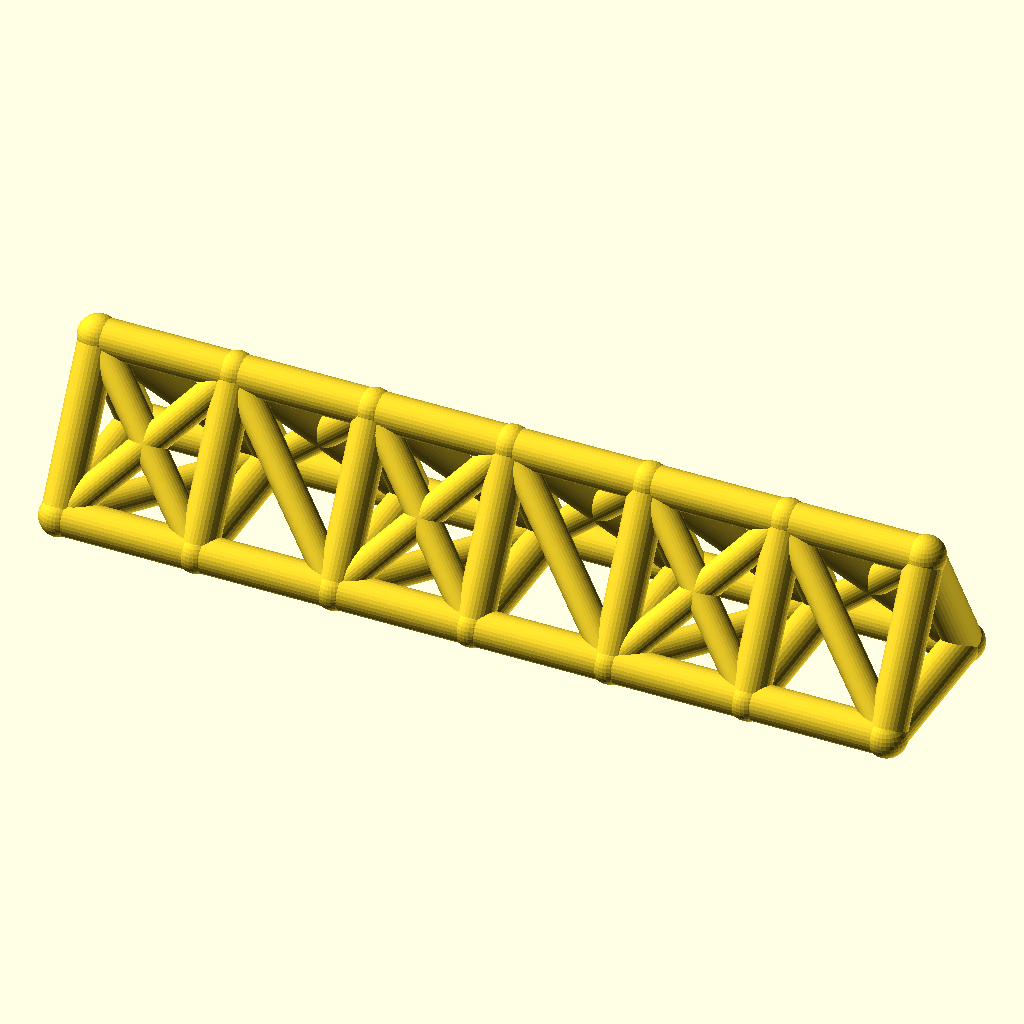
Cell 1 — every parameter at its default value.
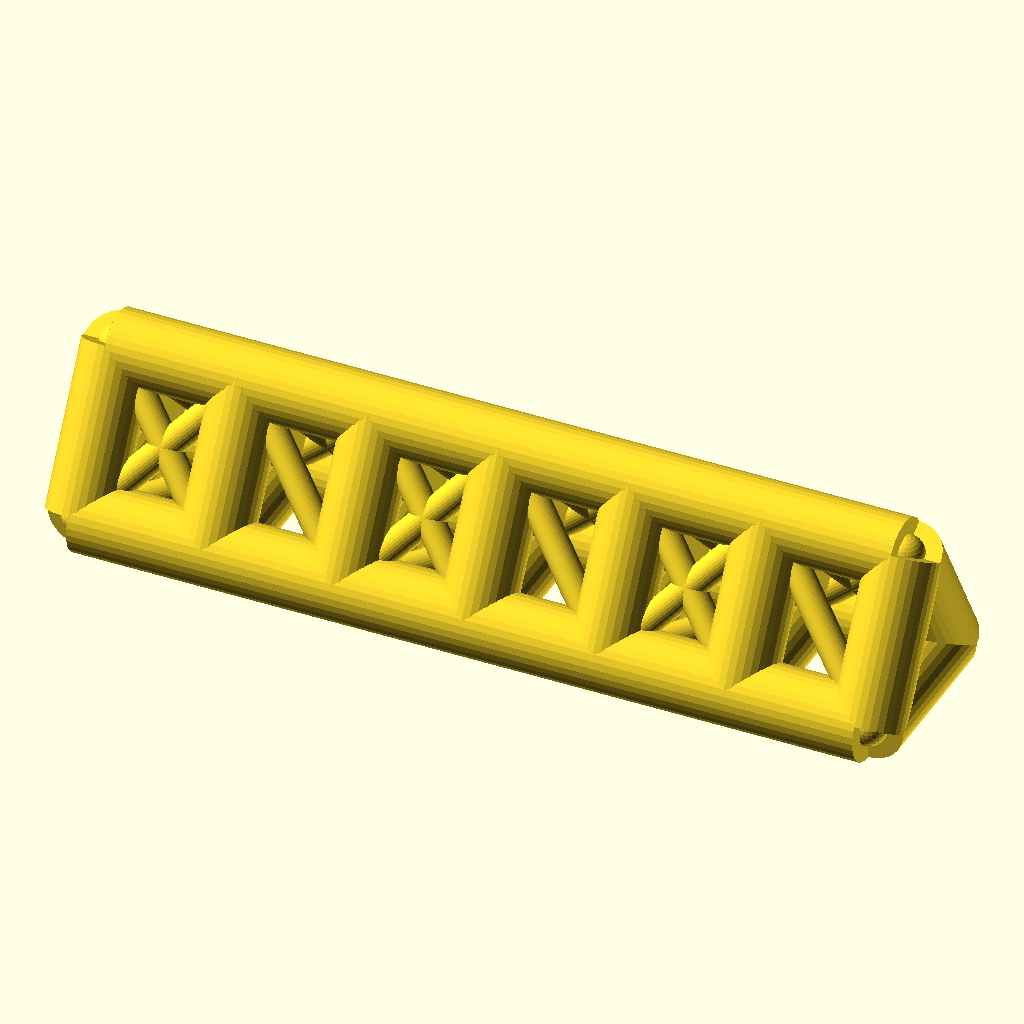
Cell 2: the same model with chord_r = 8.
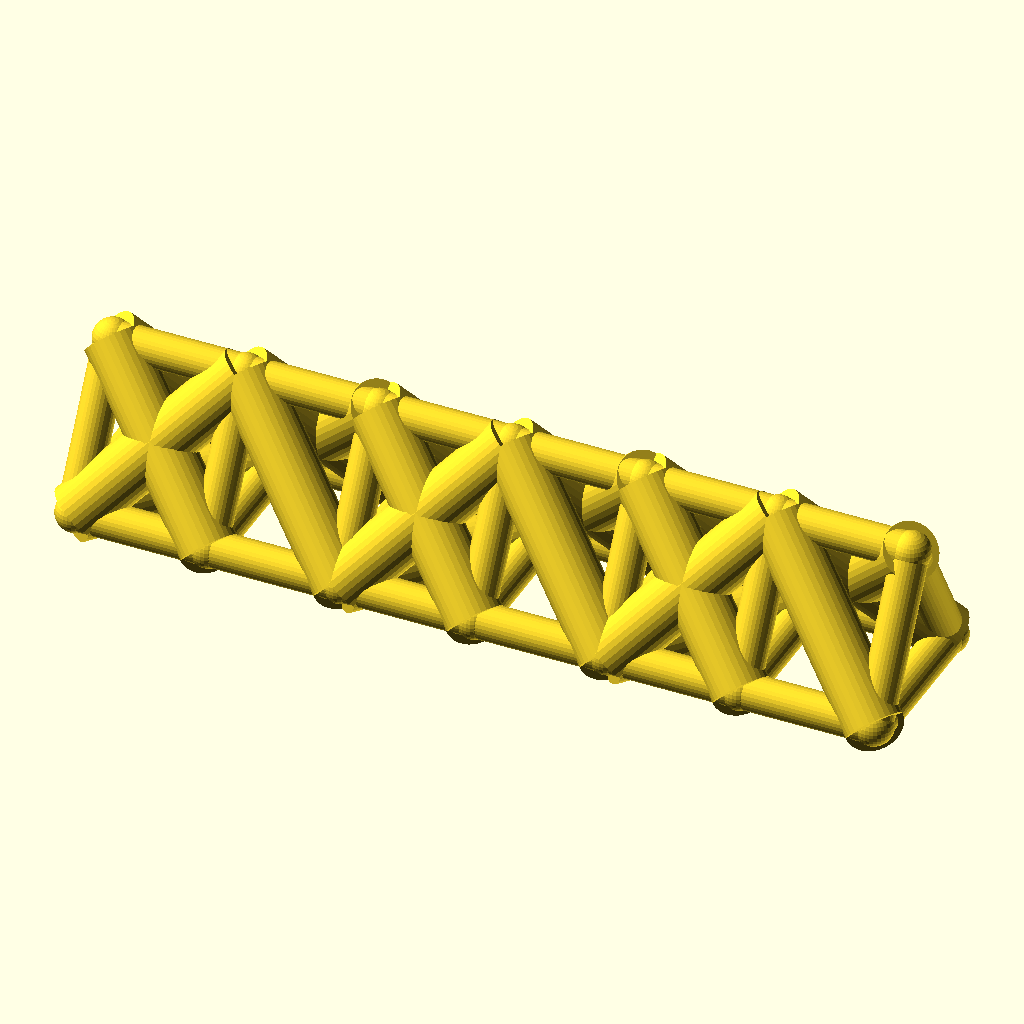
Cell 3 — web_r set to 6.4, the other parameters unchanged.
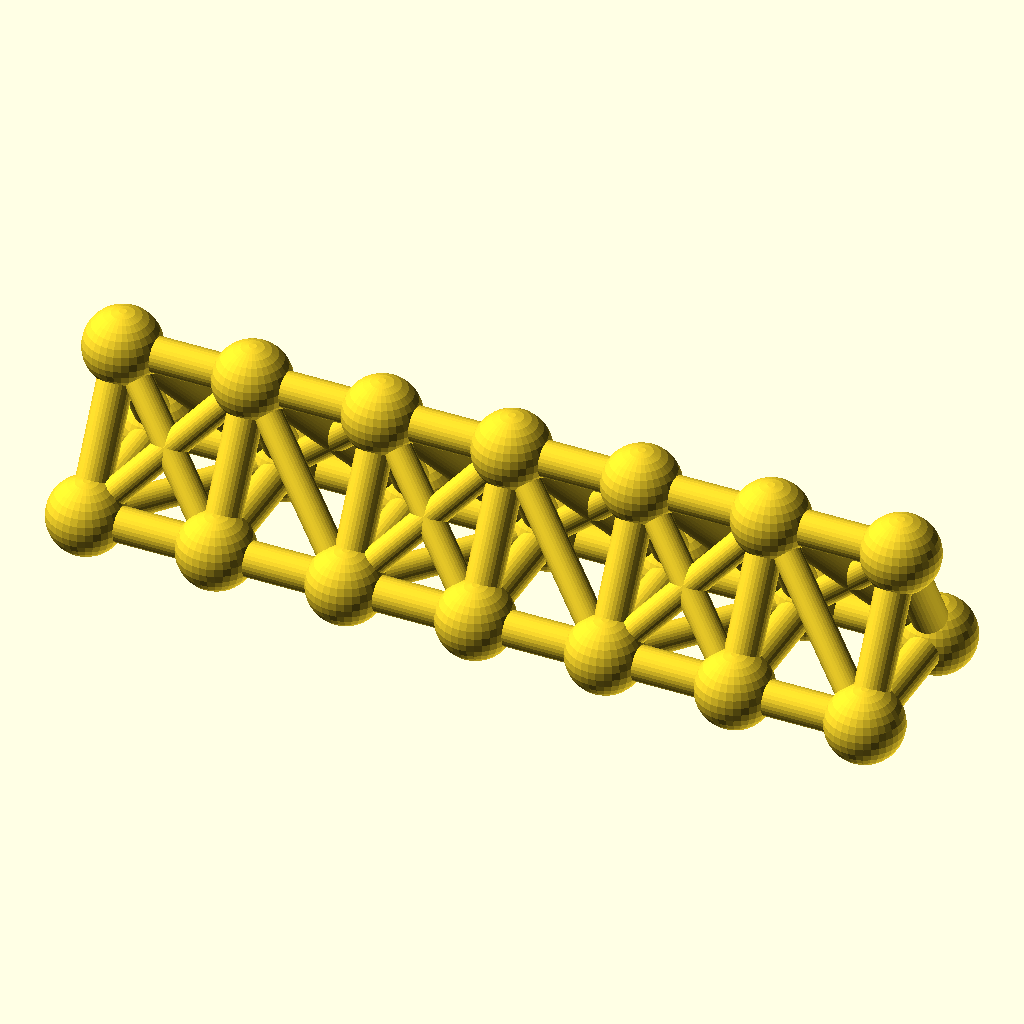
Cell 4: the same model with joint_r = 8.8.
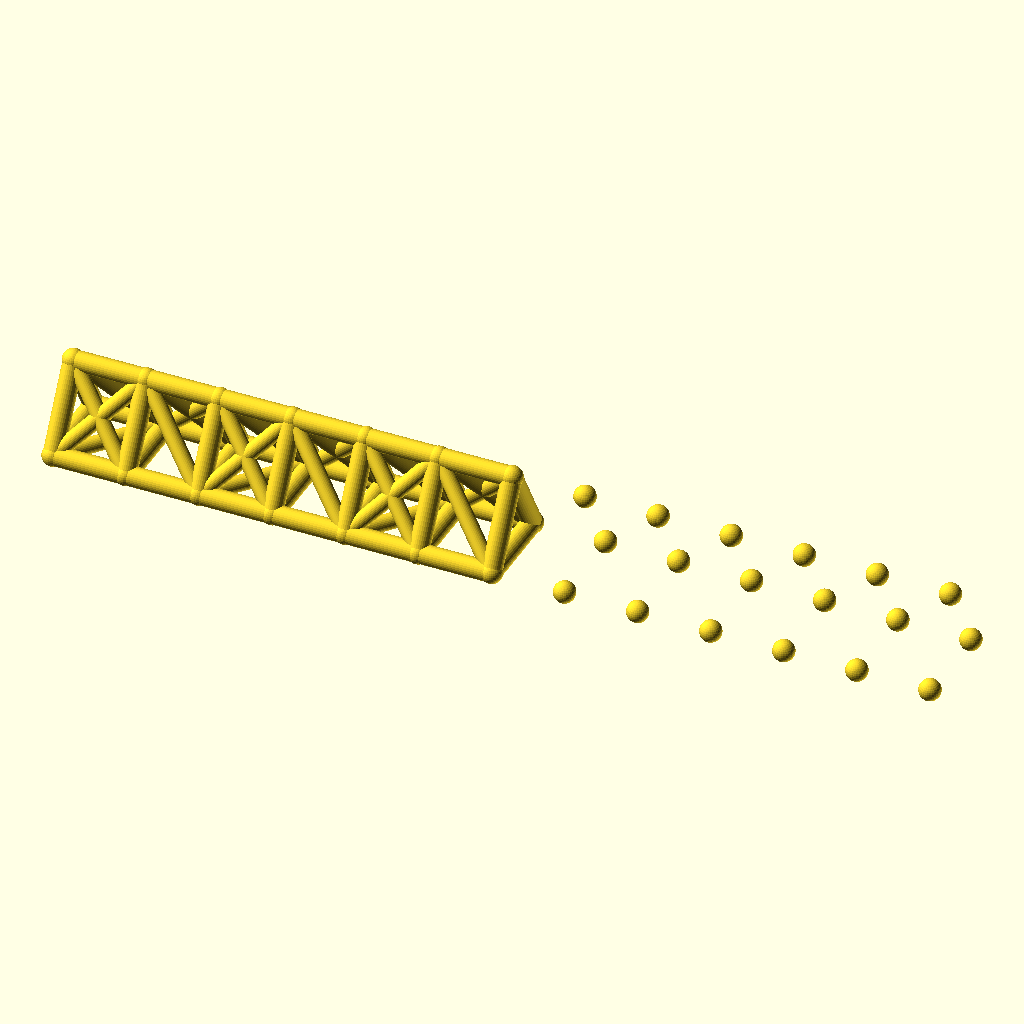
Cell 5: the same model with bays = 12.
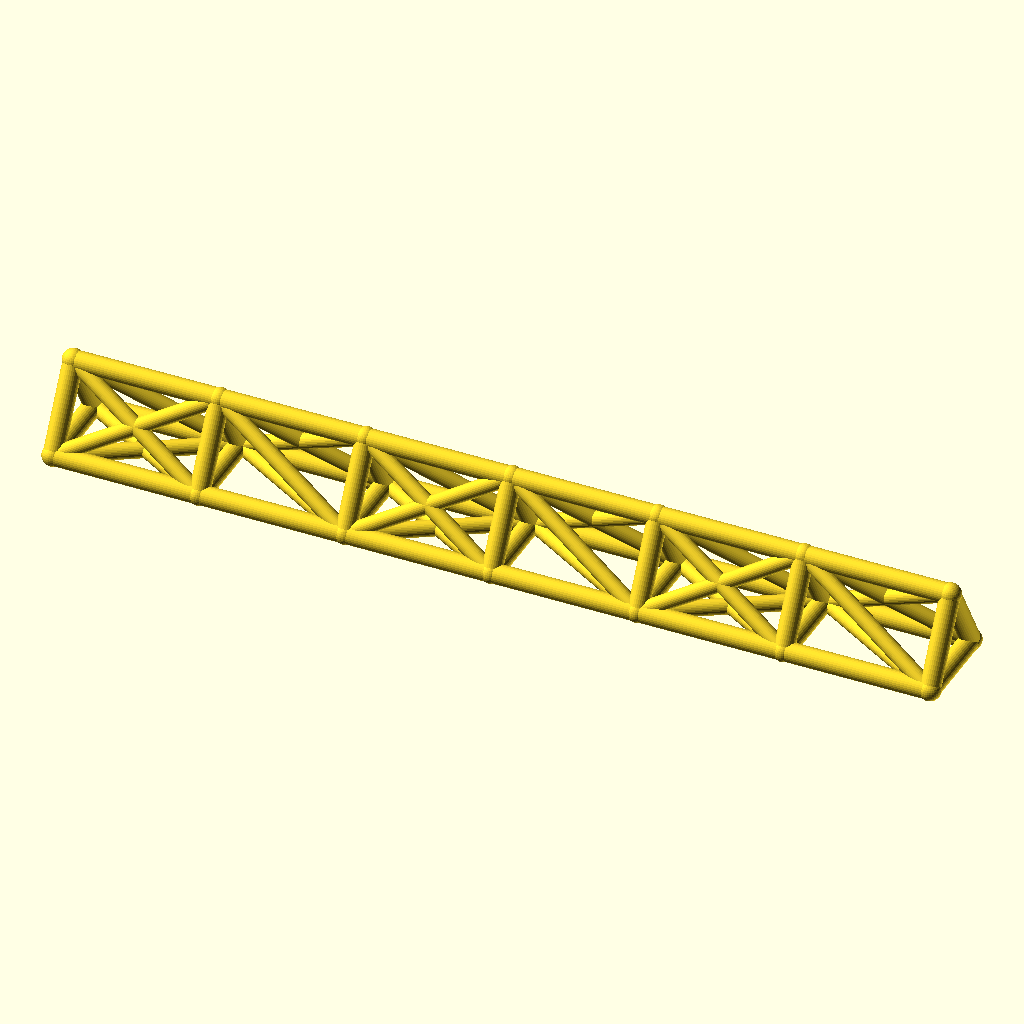
Cell 6: the same model with bay_p = 60.
All cells are drawn from the same view direction (rotation 55°, 0°, 25°, orthographic, colour scheme Cornfield), but the view is re-fitted for each cell, so position and scale can differ between cells as well as the parameter.
The OpenSCAD source (optional_data/data/wire2/spaceframes/scene_0126.scad):
$fn = 32;

// ----------------------------------------------------------------------
// Space frame
// ----------------------------------------------------------------------

// --- parameters (mm) ---
chord_r = 4;              // chord / longeron radius
web_r = 3.2;              // diagonal and strut radius
joint_r = 4.4;            // joint ball radius
bays = 6;                 // number of bays along X
bay_p = 30;               // bay length, X
girder_w = 36;            // triangle base width, Y
girder_h = 32;            // triangle height, Z

bbox_x = bays * bay_p + 2 * joint_r;  // overall X, joints included
bbox_y = girder_w + 2 * joint_r;  // overall Y, joints included
bbox_z = girder_h + 2 * joint_r;  // overall Z, joints included
chord_d = 2 * chord_r;  // chord stock diameter
web_d = 2 * web_r;  // web stock diameter
joint_d = 2 * joint_r;  // joint ball diameter
span_x = bays * bay_p;  // overall girder length
nodes = [for (i = [0 : bays], k = [0 : 2]) [i * bay_p, k == 1 ? girder_w : k == 2 ? girder_w / 2 : 0, k == 2 ? girder_h : 0]];

module member(a, b, r) {
  /* round stock from joint a to joint b, ends buried in the joint balls */
  d = b - a;
  length = norm(d);
  translate(a) rotate([0, acos(d[2] / length), atan2(d[1], d[0])])
    cylinder(h = length, r = r);
}

module joint(p, r) {
  /* ball at the joint centre, fatter than every member meeting there */
  translate(p) sphere(r = r);
}

/* members - each call is one graph edge */
member(nodes[0], nodes[3], chord_r);
member(nodes[3], nodes[6], chord_r);
member(nodes[6], nodes[9], chord_r);
member(nodes[9], nodes[12], chord_r);
member(nodes[12], nodes[15], chord_r);
member(nodes[15], nodes[18], chord_r);
member(nodes[1], nodes[4], chord_r);
member(nodes[4], nodes[7], chord_r);
member(nodes[7], nodes[10], chord_r);
member(nodes[10], nodes[13], chord_r);
member(nodes[13], nodes[16], chord_r);
member(nodes[16], nodes[19], chord_r);
member(nodes[2], nodes[5], chord_r);
member(nodes[5], nodes[8], chord_r);
member(nodes[8], nodes[11], chord_r);
member(nodes[11], nodes[14], chord_r);
member(nodes[14], nodes[17], chord_r);
member(nodes[17], nodes[20], chord_r);
member(nodes[0], nodes[1], chord_r);
member(nodes[1], nodes[2], chord_r);
member(nodes[0], nodes[2], chord_r);
member(nodes[3], nodes[4], chord_r);
member(nodes[4], nodes[5], chord_r);
member(nodes[3], nodes[5], chord_r);
member(nodes[6], nodes[7], chord_r);
member(nodes[7], nodes[8], chord_r);
member(nodes[6], nodes[8], chord_r);
member(nodes[9], nodes[10], chord_r);
member(nodes[10], nodes[11], chord_r);
member(nodes[9], nodes[11], chord_r);
member(nodes[12], nodes[13], chord_r);
member(nodes[13], nodes[14], chord_r);
member(nodes[12], nodes[14], chord_r);
member(nodes[15], nodes[16], chord_r);
member(nodes[16], nodes[17], chord_r);
member(nodes[15], nodes[17], chord_r);
member(nodes[18], nodes[19], chord_r);
member(nodes[19], nodes[20], chord_r);
member(nodes[18], nodes[20], chord_r);
member(nodes[0], nodes[4], web_r);
member(nodes[1], nodes[3], web_r);
member(nodes[2], nodes[4], web_r);
member(nodes[0], nodes[5], web_r);
member(nodes[2], nodes[3], web_r);
member(nodes[4], nodes[6], web_r);
member(nodes[4], nodes[8], web_r);
member(nodes[5], nodes[7], web_r);
member(nodes[5], nodes[6], web_r);
member(nodes[6], nodes[10], web_r);
member(nodes[7], nodes[9], web_r);
member(nodes[8], nodes[10], web_r);
member(nodes[6], nodes[11], web_r);
member(nodes[8], nodes[9], web_r);
member(nodes[10], nodes[12], web_r);
member(nodes[10], nodes[14], web_r);
member(nodes[11], nodes[13], web_r);
member(nodes[11], nodes[12], web_r);
member(nodes[12], nodes[16], web_r);
member(nodes[13], nodes[15], web_r);
member(nodes[14], nodes[16], web_r);
member(nodes[12], nodes[17], web_r);
member(nodes[14], nodes[15], web_r);
member(nodes[16], nodes[18], web_r);
member(nodes[16], nodes[20], web_r);
member(nodes[17], nodes[19], web_r);
member(nodes[17], nodes[18], web_r);

/* joint balls */
for (p = nodes) joint(p, joint_r);
Customizer parameters (derived from the source; name, type, default, range or options):
chord_r: number, default 4
web_r: number, default 3.2
joint_r: number, default 4.4
bays: number, default 6
bay_p: number, default 30
girder_w: number, default 36
girder_h: number, default 32
